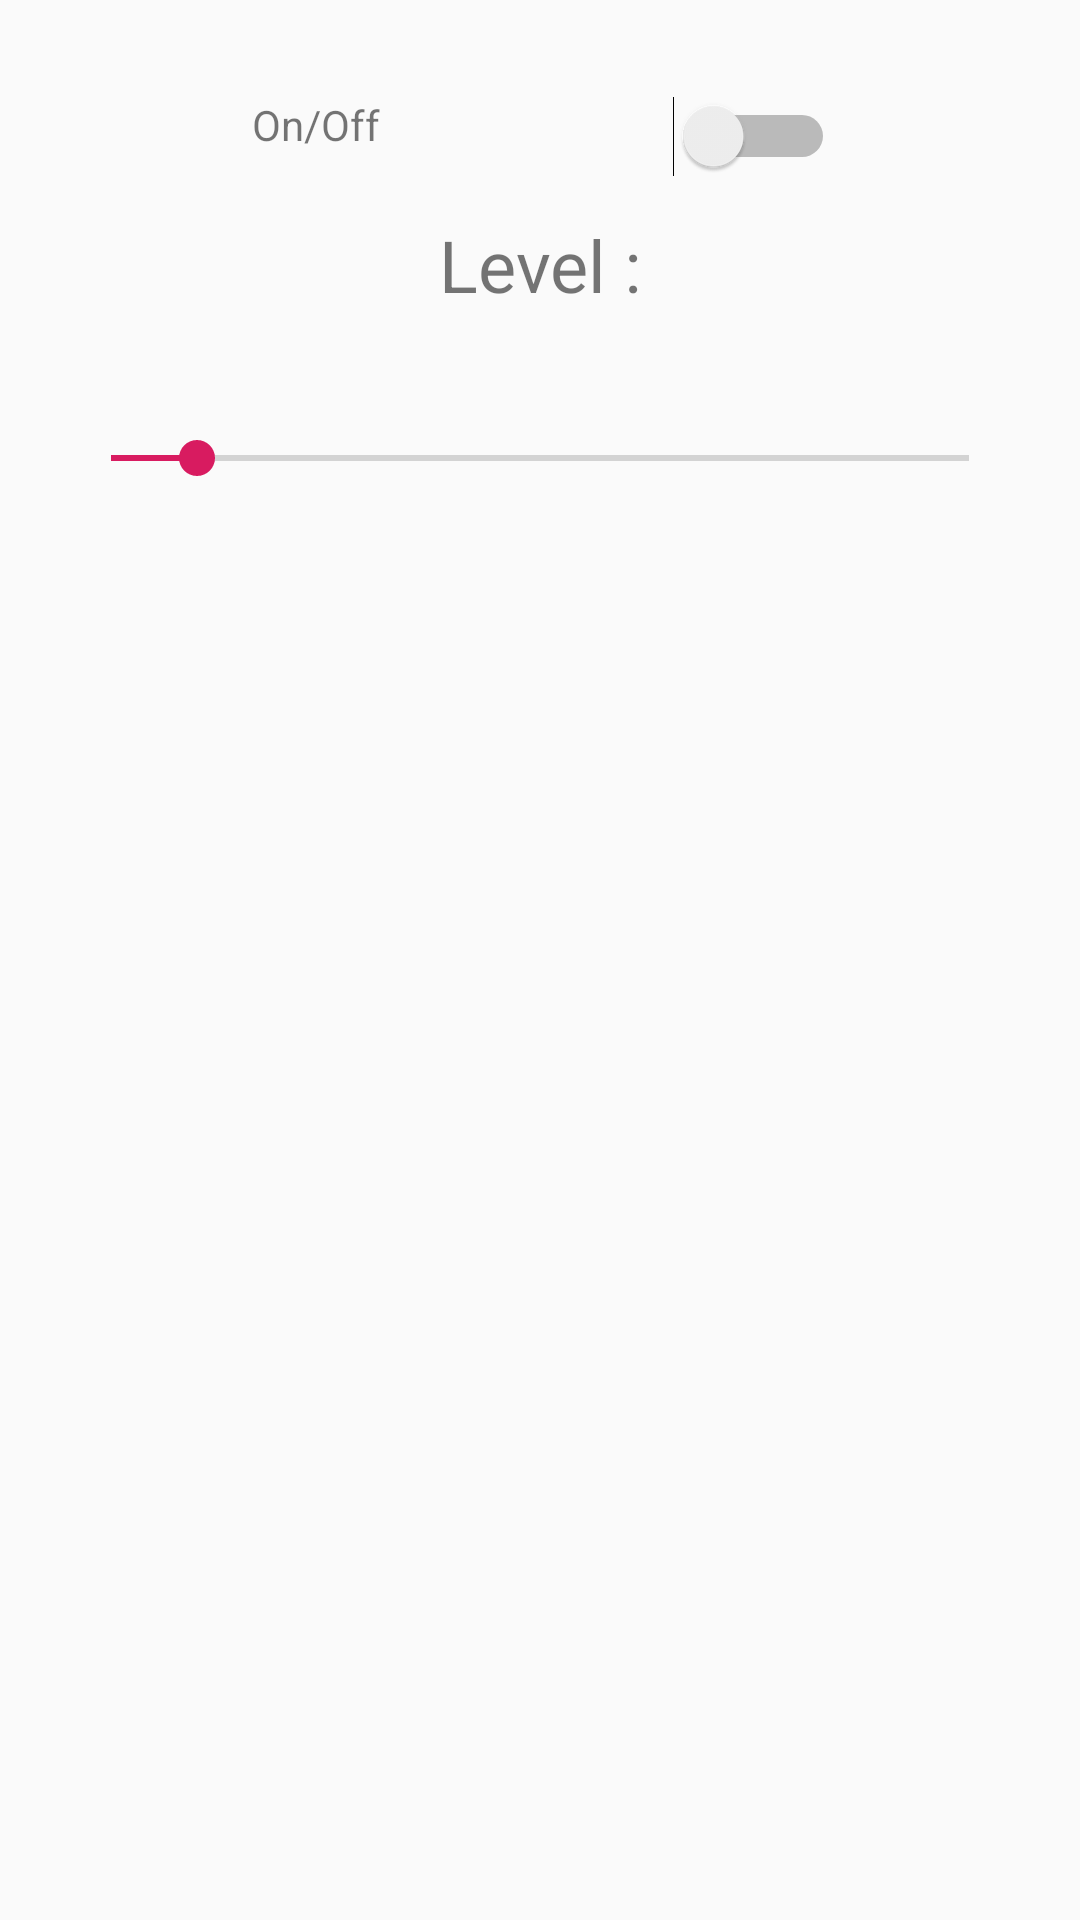

The Android layout XML behind this screen, and the referenced resources:
<!-- AndroidManifest.xml: application theme AppTheme -->
<!-- res/layout/recycler_view_item.xml -->
<?xml version="1.0" encoding="utf-8"?>
<android.support.constraint.ConstraintLayout
        xmlns:android="http://schemas.android.com/apk/res/android"
        xmlns:app="http://schemas.android.com/apk/res-auto"
        xmlns:tools="http://schemas.android.com/tools"
        android:layout_width="match_parent"
        android:layout_height="wrap_content">

  <ImageView
          android:id="@+id/imageView2"
          android:layout_width="51dp"
          android:layout_height="50dp"
          tools:src="@tools:sample/avatars"
          tools:layout_editor_absoluteY="208dp" tools:layout_editor_absoluteX="167dp"/>

  <Switch
          android:id="@+id/on_off_switch"
          android:layout_width="56dp"
          android:layout_height="wrap_content"
          app:layout_constraintTop_toTopOf="parent"
          android:layout_marginTop="32dp" app:layout_constraintStart_toEndOf="@+id/textView5"
          android:layout_marginLeft="92dp" android:layout_marginStart="92dp" app:layout_constraintEnd_toEndOf="parent"
          app:layout_constraintHorizontal_bias="0.053" android:checked="false" android:layout_marginEnd="15dp"
          android:layout_marginRight="15dp"/>
  <TextView
          android:text="Level :"
          android:layout_width="wrap_content"
          android:layout_height="wrap_content"
          android:id="@+id/textView"
          android:layout_marginBottom="16dp"
          app:layout_constraintBottom_toTopOf="@+id/level_seekbar" android:layout_marginEnd="8dp"
          app:layout_constraintEnd_toEndOf="parent" android:layout_marginRight="8dp" android:layout_marginStart="8dp"
          app:layout_constraintStart_toStartOf="parent" android:layout_marginLeft="8dp" android:textSize="24sp"
          app:layout_constraintTop_toTopOf="parent" android:layout_marginTop="72dp"/>
  <TextView
          android:text="On/Off"
          android:layout_width="wrap_content"
          android:layout_height="wrap_content"
          android:id="@+id/textView5" tools:textSize="24sp" app:layout_constraintStart_toStartOf="parent"
          android:layout_marginLeft="84dp" android:layout_marginStart="84dp" android:layout_marginTop="32dp"
          app:layout_constraintTop_toTopOf="parent"/>
  <SeekBar
          android:layout_width="318dp"
          android:layout_height="49dp"
          android:id="@+id/level_seekbar" android:max="10" android:progress="1"
          app:layout_constraintEnd_toEndOf="parent"
          android:layout_marginEnd="8dp" android:layout_marginRight="8dp" app:layout_constraintStart_toStartOf="parent"
          android:layout_marginLeft="8dp" android:layout_marginStart="8dp" android:layout_marginTop="24dp"
          app:layout_constraintTop_toBottomOf="@+id/textView"/>

</android.support.constraint.ConstraintLayout>
<!-- resources referenced by this layout -->
<resources>
  <style name="AppTheme" parent="Theme.AppCompat.Light.DarkActionBar">
          
          <item name="colorPrimary">@color/colorPrimary</item>
          <item name="colorPrimaryDark">@color/colorPrimaryDark</item>
          <item name="colorAccent">@color/colorAccent</item>
  
      </style>
  <color name="colorPrimary">#008577</color>
  <color name="colorPrimaryDark">#00574B</color>
  <color name="colorAccent">#D81B60</color>
</resources>
